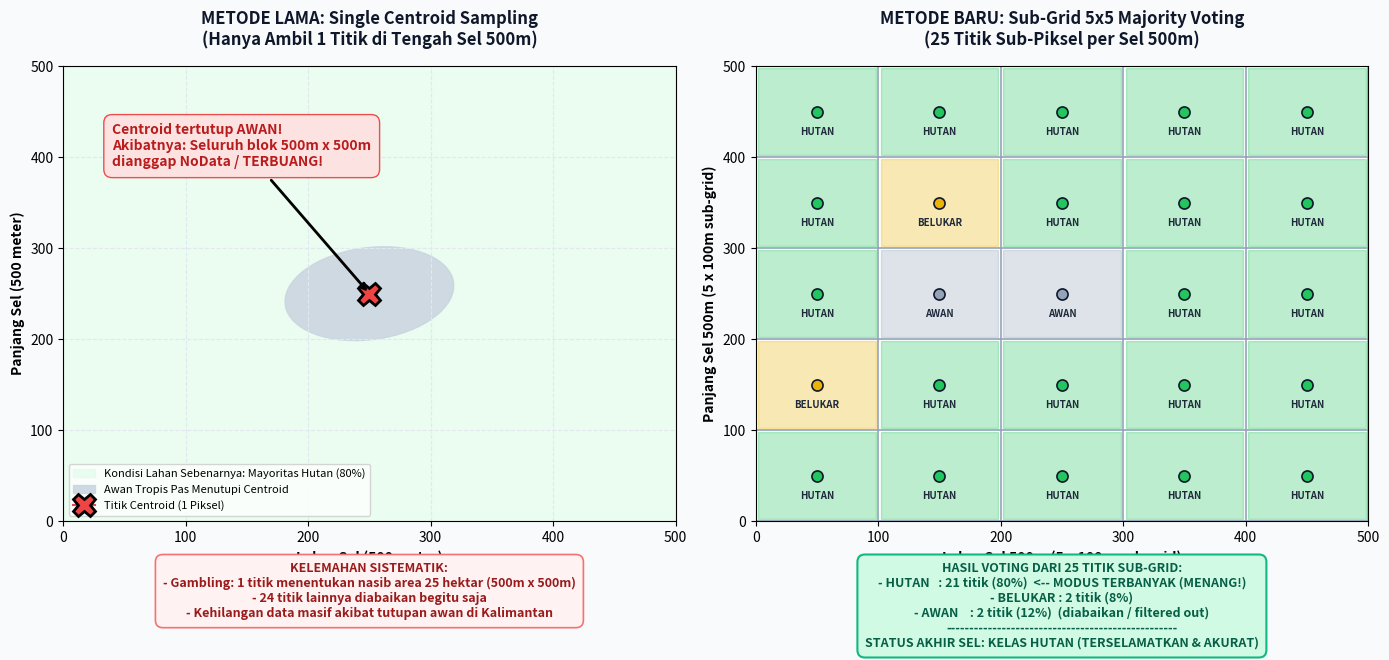

Python code for this plot:
import matplotlib.pyplot as plt
import matplotlib.patches as patches
import os

fig, (ax1, ax2) = plt.subplots(1, 2, figsize=(14, 7), dpi=300)
fig.patch.set_facecolor('#f8fafc')

# Colors
c_forest = '#22c55e'
c_shrub = '#eab308'
c_cloud = '#94a3b8'

# ----------------- PANEL 1: Centroid (Lama) -----------------
ax1.set_facecolor('#ffffff')
ax1.set_xlim(0, 500)
ax1.set_ylim(0, 500)
ax1.set_title("METODE LAMA: Single Centroid Sampling\n(Hanya Ambil 1 Titik di Tengah Sel 500m)", 
              fontsize=12, fontweight='bold', pad=15, color='#0f172a')

# Simulated actual landscape: mostly forest
bg_forest = patches.Rectangle((0, 0), 500, 500, color='#dcfce7', alpha=0.6, 
                              label='Kondisi Lahan Sebenarnya: Mayoritas Hutan (80%)')
ax1.add_patch(bg_forest)

# Small cloud patch right in the center
cloud_patch = patches.Ellipse((250, 250), 140, 100, angle=15, color='#cbd5e1', alpha=0.9, 
                              label='Awan Tropis Pas Menutupi Centroid')
ax1.add_patch(cloud_patch)

# Centroid point
ax1.plot(250, 250, marker='X', markersize=16, color='#ef4444', markeredgecolor='black', 
         markeredgewidth=2, label='Titik Centroid (1 Piksel)')

ax1.annotate("Centroid tertutup AWAN!\nAkibatnya: Seluruh blok 500m x 500m\ndianggap NoData / TERBUANG!", 
             xy=(250, 250), xytext=(40, 390),
             arrowprops=dict(facecolor='#ef4444', edgecolor='black', arrowstyle='->', lw=2),
             fontsize=10, fontweight='bold', color='#b91c1c',
             bbox=dict(boxstyle='round,pad=0.6', facecolor='#fee2e2', edgecolor='#ef4444', alpha=0.95))

ax1.text(250, -45, 
         "KELEMAHAN SISTEMATIK:\n"
         "- Gambling: 1 titik menentukan nasib area 25 hektar (500m x 500m)\n"
         "- 24 titik lainnya diabaikan begitu saja\n"
         "- Kehilangan data masif akibat tutupan awan di Kalimantan",
         ha='center', va='top', fontsize=9, fontweight='bold', color='#991b1b',
         bbox=dict(boxstyle='round,pad=0.6', facecolor='#fef2f2', edgecolor='#f87171', lw=1.2),
         transform=ax1.transData, clip_on=False)

ax1.set_xlabel('Lebar Sel (500 meter)', fontsize=10, fontweight='bold')
ax1.set_ylabel('Panjang Sel (500 meter)', fontsize=10, fontweight='bold')
ax1.legend(loc='lower left', frameon=True, fontsize=8)
ax1.grid(True, linestyle='--', color='#e2e8f0')

# ----------------- PANEL 2: Majority Voting 25 Titik -----------------
ax2.set_facecolor('#ffffff')
ax2.set_xlim(0, 500)
ax2.set_ylim(0, 500)
ax2.set_title("METODE BARU: Sub-Grid 5x5 Majority Voting\n(25 Titik Sub-Piksel per Sel 500m)", 
              fontsize=12, fontweight='bold', pad=15, color='#0f172a')

# Draw 5x5 grid lines (each 100m)
for i in range(6):
    pos = i * 100
    ax2.axvline(pos, color='#94a3b8', linestyle='-', linewidth=1.2)
    ax2.axhline(pos, color='#94a3b8', linestyle='-', linewidth=1.2)

# Sub-grid point values (5x5 matrix = 25 points at cell centers)
grid_classes = [
    ['forest', 'forest', 'forest', 'forest', 'forest'],
    ['forest', 'shrub',  'forest', 'forest', 'forest'],
    ['forest', 'cloud',  'cloud',  'forest', 'forest'],
    ['shrub',  'forest', 'forest', 'forest', 'forest'],
    ['forest', 'forest', 'forest', 'forest', 'forest'],
]

color_map = {
    'forest': ('#22c55e', 'HUTAN'),
    'shrub': ('#eab308', 'BELUKAR'),
    'cloud': ('#94a3b8', 'AWAN')
}

counts = {'HUTAN': 0, 'BELUKAR': 0, 'AWAN': 0}

for r in range(5):
    for c in range(5):
        cx = c * 100 + 50
        cy = (4 - r) * 100 + 50
        cls_name = grid_classes[r][c]
        hex_c, label = color_map[cls_name]
        counts[label] += 1
        
        # Color the sub-cell
        rect = patches.Rectangle((c*100+2, (4-r)*100+2), 96, 96, color=hex_c, alpha=0.3)
        ax2.add_patch(rect)
        
        # Draw marker
        ax2.plot(cx, cy, marker='o', markersize=8, color=hex_c, markeredgecolor='#0f172a', markeredgewidth=1.2)
        ax2.text(cx, cy-22, label, ha='center', va='center', fontsize=7, fontweight='bold', color='#1e293b')

# Summary Box
result_text = (
    f"HASIL VOTING DARI 25 TITIK SUB-GRID:\n"
    f"- HUTAN   : {counts['HUTAN']} titik (80%)  <-- MODUS TERBANYAK (MENANG!)\n"
    f"- BELUKAR : {counts['BELUKAR']} titik (8%)\n"
    f"- AWAN    : {counts['AWAN']} titik (12%)  (diabaikan / filtered out)\n"
    f"--------------------------------------------------\n"
    f"STATUS AKHIR SEL: KELAS HUTAN (TERSELAMATKAN & AKURAT)"
)

ax2.text(250, -45, result_text, ha='center', va='top', fontsize=9, fontweight='bold', color='#065f46',
         bbox=dict(boxstyle='round,pad=0.6', facecolor='#d1fae5', edgecolor='#10b981', lw=1.5),
         transform=ax2.transData, clip_on=False)

ax2.set_xlabel('Lebar Sel 500m (5 x 100m sub-grid)', fontsize=10, fontweight='bold')
ax2.set_ylabel('Panjang Sel 500m (5 x 100m sub-grid)', fontsize=10, fontweight='bold')
ax2.grid(False)

plt.tight_layout()
fig.subplots_adjust(bottom=0.25)

os.makedirs('reports', exist_ok=True)
out_path = 'reports/ilustrasi_majority_voting.png'
plt.savefig(out_path, dpi=300)
print('Saved to', out_path)
